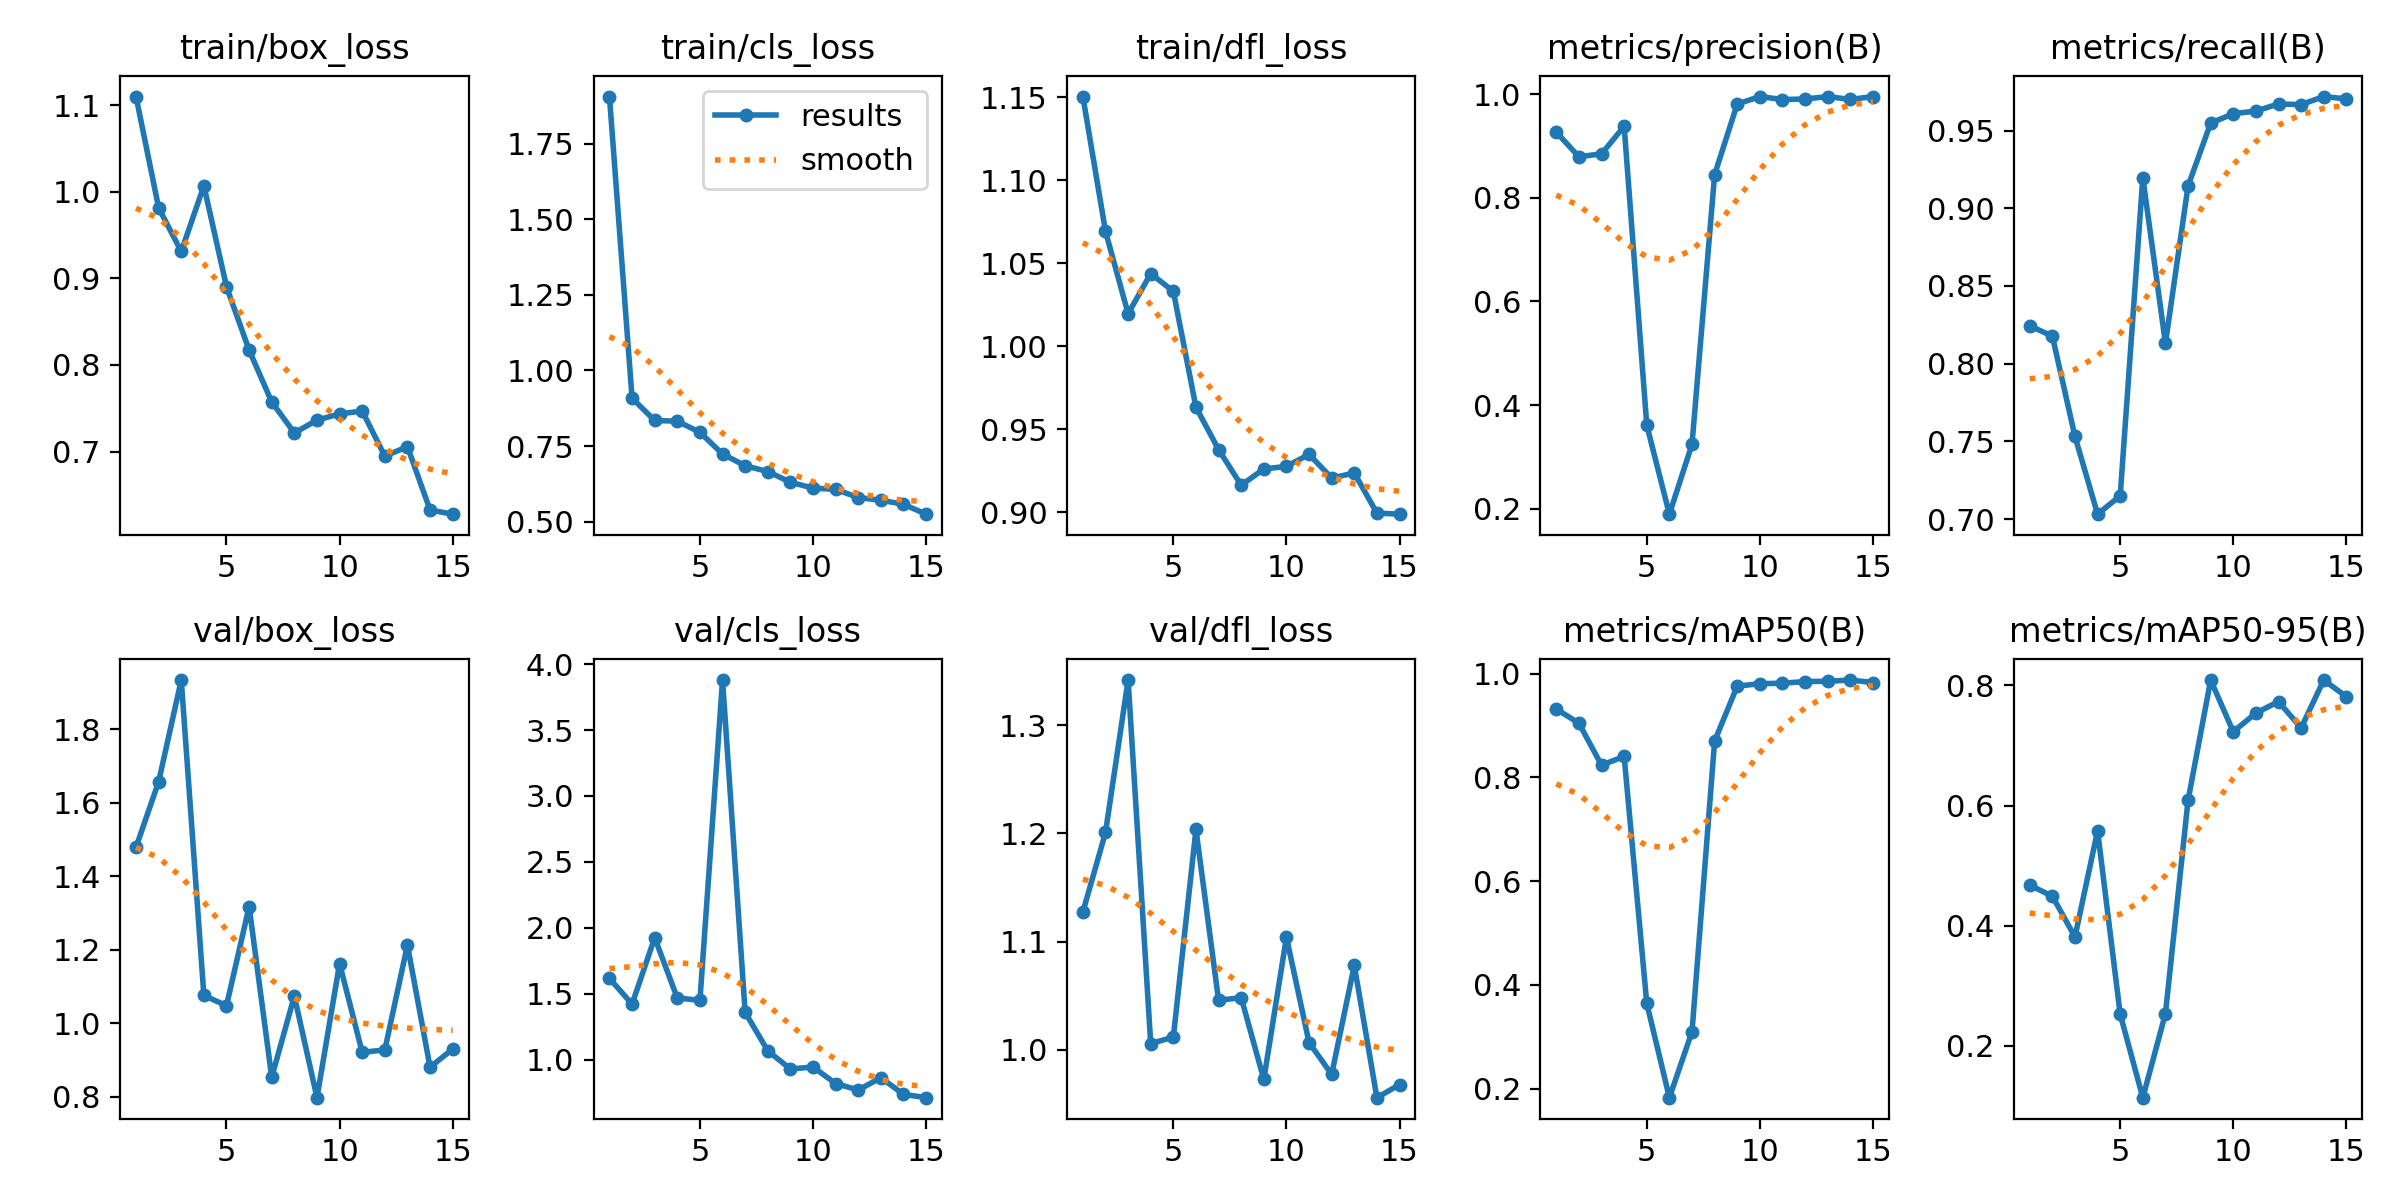

Values plotted in this chart, from the file beside it:
epoch, time, train/box_loss, train/cls_loss, train/dfl_loss, metrics/precision(B), metrics/recall(B), metrics/mAP50(B), metrics/mAP50-95(B), val/box_loss, val/cls_loss, val/dfl_loss, lr/pg0, lr/pg1, lr/pg2
1, 123.7, 1.11, 1.905, 1.151, 0.9265, 0.8243, 0.9317, 0.4675, 1.479, 1.616, 1.127, 0.0006111, 0.0006111, 0.0006111
2, 197.2, 0.9814, 0.9083, 1.069, 0.8791, 0.8178, 0.9045, 0.449, 1.658, 1.42, 1.201, 0.001193, 0.001193, 0.001193
3, 336.2, 0.931, 0.8347, 1.02, 0.8847, 0.7532, 0.8235, 0.3813, 1.934, 1.925, 1.342, 0.001688, 0.001688, 0.001688
4, 551.8, 1.007, 0.8325, 1.044, 0.9377, 0.7031, 0.8405, 0.558, 1.076, 1.467, 1.006, 0.001604, 0.001604, 0.001604
5, 736.4, 0.8903, 0.7956, 1.033, 0.3616, 0.7149, 0.3644, 0.2526, 1.048, 1.45, 1.012, 0.001472, 0.001472, 0.001472
6, 846.7, 0.8172, 0.7239, 0.9633, 0.1898, 0.9198, 0.1826, 0.1136, 1.318, 3.88, 1.204, 0.00134, 0.00134, 0.00134
7, 999.7, 0.7573, 0.6851, 0.9378, 0.3246, 0.8131, 0.3098, 0.2535, 0.8535, 1.358, 1.046, 0.001208, 0.001208, 0.001208
8, 1134, 0.7216, 0.666, 0.9163, 0.8446, 0.9143, 0.8702, 0.6087, 1.075, 1.066, 1.048, 0.001076, 0.001076, 0.001076
9, 1272, 0.7363, 0.6307, 0.9261, 0.9808, 0.9549, 0.976, 0.8089, 0.7981, 0.9283, 0.9727, 0.000944, 0.000944, 0.000944
10, 1403, 0.7436, 0.6111, 0.9276, 0.9952, 0.9609, 0.9807, 0.7229, 1.163, 0.9434, 1.104, 0.000812, 0.000812, 0.000812
11, 1567, 0.7468, 0.6071, 0.9348, 0.9895, 0.9626, 0.9816, 0.7541, 0.9214, 0.8181, 1.007, 0.00068, 0.00068, 0.00068
12, 1700, 0.6948, 0.5799, 0.9206, 0.9904, 0.9672, 0.9849, 0.773, 0.928, 0.7686, 0.9774, 0.000548, 0.000548, 0.000548
13, 1829, 0.7057, 0.5712, 0.9237, 0.9952, 0.9668, 0.9854, 0.7292, 1.213, 0.8625, 1.078, 0.000416, 0.000416, 0.000416
14, 1957, 0.6326, 0.5578, 0.8995, 0.9896, 0.972, 0.9877, 0.809, 0.881, 0.7359, 0.9559, 0.000284, 0.000284, 0.000284
15, 2089, 0.6278, 0.5251, 0.8988, 0.9952, 0.9705, 0.9829, 0.7812, 0.9302, 0.7106, 0.9679, 0.000152, 0.000152, 0.000152
